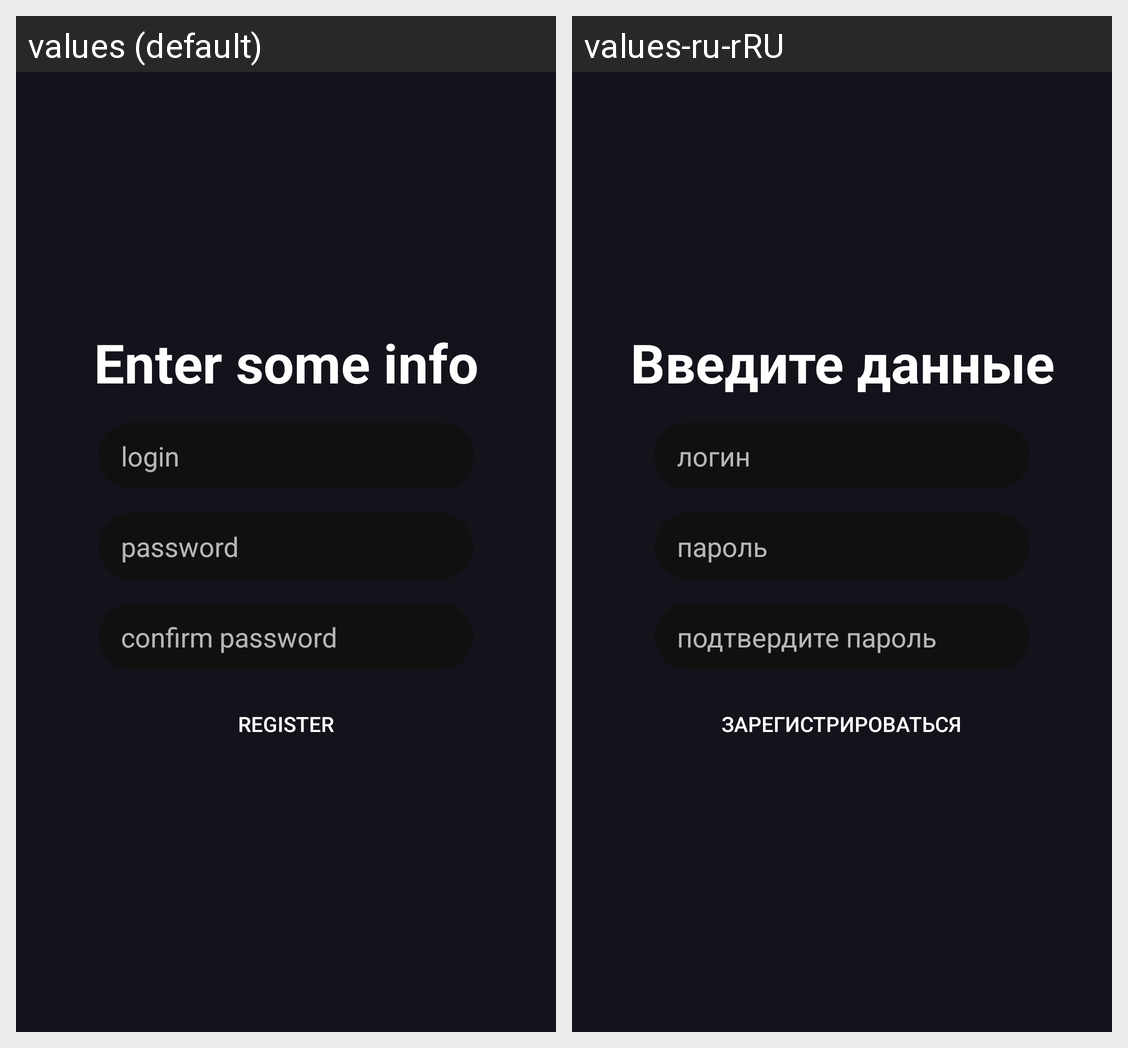

Strings drawn on this Android screen and how each of the app's shown locales translates them:
Android screen res/layout/activity_register.xml rendered under 2 locales, left to right: values (default), values-ru-rRU. Device: Nexus 5 (rendered at 1080×1920; each locale shown at half size, 540×960, under a caption strip naming it); theme AppTheme.
Strings drawn on this screen, with the default value and each locale's value (text and hints the layout hard-codes, and strings that could not be matched under every locale, appear in the picture but are not listed):

register_title
  values: Enter some info
  values-ru-rRU: Введите данные

login_text_field
  values: login
  values-ru-rRU: логин

password_text_field
  values: password
  values-ru-rRU: пароль

password_confirm_text_field
  values: confirm password
  values-ru-rRU: подтвердите пароль

register_button
  values: Register
  values-ru-rRU: Зарегистрироваться
